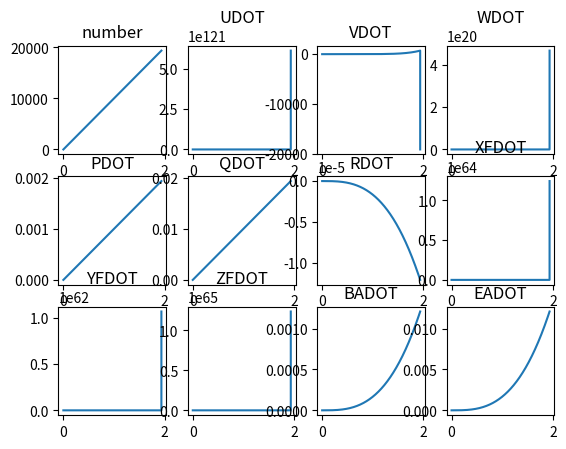
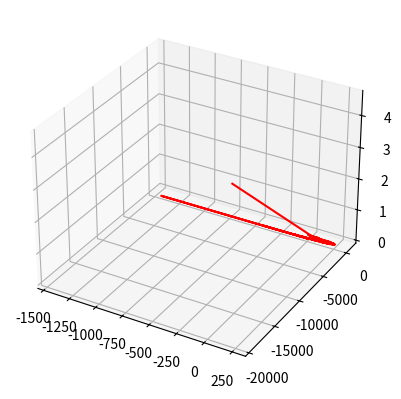

The matplotlib source for these figures, in order:
import math
import numpy as np
import matplotlib.pyplot as plt
import random
from mpl_toolkits import mplot3d

def u_dot(dt, parameters):
    g, w, fX, theta, r, q, y, z = parameters
    k = (((g/w)*fX) + (g*-math.sin(theta)) + ((r*y)-(q*z)))*dt
    return k
def v_dot(dt, parameters):
    g, w, fY, phi, theta, p, r, z, x = parameters
    k = (((g/w)*fY) + (g*math.sin(phi)*math.cos(theta)) + ((p*z)-(r*x)))*dt
    return k
def w_dot(dt, parameters):
    g, w, fZ, phi, theta, q, p, x, y = parameters
    k = (((g/w)*fZ) + (g*math.cos(phi)*math.cos(theta)) + ((q*x)-(p*y)))*dt
    return k
def p_dot(dt, parameters):
    matrix, mxb, iyyb, izzb, ixzb, q, r, p, mzb, ixxb, iyyb = parameters
    row1 = matrix[0]*(mxb + ((iyyb-izzb)*q*r) + (ixzb*p*q))
    row3 = matrix[2]*(mzb + ((ixxb-iyyb)*p*q)) - (ixzb*q*r)
    k = (row1+row3)*dt
    return k
def q_dot(dt, parameters):
    matrix, myb, izzb, ixxb, ixzb, p, r= parameters
    k = (matrix[1]*(myb+((izzb-ixxb)*p*r)+(ixzb*((r**2)-(p**2)))))*dt
    return k
def r_dot(dt, parameters):
    matrix, mxb, iyyb, izzb, ixzb, q, r, p, mzb, ixxb, iyyb = parameters
    row1 = matrix[0]*(mxb + ((iyyb-izzb)*q*r) + (ixzb*p*q))
    row3 = matrix[2]*(mzb + ((ixxb-iyyb)*p*q)) - (ixzb*q*r)
    k = (row1+row3)*dt
    return k
def xf_dot(dt, parameters):
    theta, psi, phi, x, y, z, vwxf = parameters
    row1 = (math.cos(theta)* math.cos(psi)*x)
    row2 = (((math.sin(phi)*math.sin(theta)*math.cos(psi))-(math.cos(phi)*math.sin(psi)))*y)
    row3 = (((math.cos(phi)* math.sin(theta)* math.cos(psi)) + (math.sin(phi)*math.sin(psi)))*z)
    k = (row1+row2+row3+vwxf)*dt
    return k
def yf_dot(dt, parameters):
    theta, psi, phi, x, y, z, vwyf = parameters
    row1 = (math.cos(theta)* math.sin(psi)*x)
    row2 = (((math.sin(phi)*math.sin(theta)*math.sin(psi))+(math.cos(phi)*math.cos(psi)))*y)
    row3 = (((math.cos(phi)* math.sin(theta)* math.sin(psi)) - (math.sin(phi)*math.cos(psi)))*z)
    k = (row1+row2+row3+vwyf)*dt
    return k
def zf_dot(dt, parameters):
    theta, phi, x, y, z, vwzf = parameters
    row1 = (-math.sin(theta)*x)
    row2 = ((math.sin(phi)*math.cos(theta))*y)
    row3 = ((math.cos(phi)*math.cos(theta))*z)
    k = (row1+row2+row3+vwzf)*dt
    return k
def ba_dot(dt, parameters):
    phi, theta, p, q, r = parameters
    row1 = p
    row2 = (math.sin(phi)*math.sin(theta)/math.cos(theta)) * q
    row3 = (math.cos(phi)*math.sin(theta)/math.cos(theta)) * r
    k = (row1+row2+row3)*dt
    return k
def ea_dot(dt, parameters):
    phi, p, q, r = parameters
    row1 = 0 * p
    row2 = (math.cos(phi)) * q
    row3 = (-math.sin(phi)) * r
    k = (row1+row2+row3)*dt
    return k
def ha_dot(dt, parameters):
    phi, theta, p, q, r = parameters
    row1 = 0 * p
    row2 = (math.sin(phi)/math.cos(theta)) * q
    row3 = (math.cos(phi)/math.cos(theta)) * r
    k = (row1+row2+row3)*dt
    return k

def rk4(integral, val, diff, h):
    diffnumber, UDOT, VDOT, WDOT, PDOT, QDOT, RDOT, XFDOT, YFDOT, ZFDOT, BADOT, EADOT, HADOT = diff
    valnumber, U, V, W, P, Q, R, XF, YF, ZF, BA, EA, HA, = val
    integralnumber, UPOS, VPOS, WPOS, PPOS, QPOS, RPOS, XFPOS, YFPOS, ZFPOS, BAPOS, EAPOS, HAPOS = integral

    # UDOT Calculations_______________________________________________________________________________
    first = [gravity, weight, forceX, EA, R, Q, V, W]
    k1 = u_dot(time, first)
    second = [i+(h*k1/2) for i in first]
    k2 = u_dot(time+(h/2), second)
    third = [i+(h*k2/2) for i in first]
    k3 = u_dot(time+(h/2),third)
    fourth = [i+(h*k3) for i in first]
    k4 = u_dot(time+h, fourth)
    UDOT = ((1/6)*k1*(2*k2)*(2*k3)+k4)
    U = U + (UDOT*h)
    UPOS = UPOS + (U*h) + (.5*UDOT*(h**2))

    # VDOT Calculations_______________________________________________________________________________
    first = [gravity, weight, forceY, BA, EA, P, R, W, U]
    k1 = v_dot(time, first)
    second = [i+(h*k1/2) for i in first]
    k2 = v_dot(time+(h/2), second)
    third = [i+(h*k2/2) for i in first]
    k3 = v_dot(time+(h/2),third)
    fourth = [i+(h*k3) for i in first]
    k4 = v_dot(time+h, fourth)
    VDOT = ((1/6)*k1*(2*k2)*(2*k3)+k4)
    V = V + (VDOT*h)
    VPOS = VPOS + (V*h) + (.5*VDOT*(h**2))

    # WDOT Calculations_______________________________________________________________________________
    first = [gravity, weight, forceZ, BA, EA, Q, P, U, V]
    k1 = w_dot(time, first)
    second = [i+(h*k1/2) for i in first]
    k2 = w_dot(time+(h/2), second)
    third = [i+(h*k2/2) for i in first]
    k3 = w_dot(time+(h/2),third)
    fourth = [i+(h*k3) for i in first]
    k4 = w_dot(time+h, fourth)
    WDOT = ((1/6)*k1*(2*k2)*(2*k3)+k4)
    W = W + (WDOT*h)
    WPOS = WPOS + (W*h) + (.5*WDOT*(h**2))

    # ROTATION RATES__________________________________________________________________________________
    MOI = np.array([[Ixxb, 0, -Ixzb], [0, Iyyb, 0], [-Izxb, 0, Izzb]])
    MOII = np.linalg.inv(MOI)
    # PDOT Calculations_______________________________________________________________________________
    first = [MOII[0], Mxb, Iyyb, Izzb, Ixzb, Q, R, P, Mzb, Ixxb, Iyyb]
    k1 = p_dot(time, first)
    second = [i+(h*k1/2) for i in first]
    k2 = p_dot(time+(h/2), second)
    third = [i+(h*k2/2) for i in first]
    k3 = p_dot(time+(h/2),third)
    fourth = [i+(h*k3) for i in first]
    k4 = p_dot(time+h, fourth)
    PDOT = ((1/6)*k1*(2*k2)*(2*k3)+k4)
    P = P + (PDOT*h)
    PPOS = PPOS + (P*h) + (.5*PDOT*(h**2))

    # QDOT Calculations_______________________________________________________________________________
    first = [MOII[1], Myb, Izzb, Ixxb, Ixzb,P, R]
    k1 = q_dot(time, first)
    second = [i+(h*k1/2) for i in first]
    k2 = q_dot(time+(h/2), second)
    third = [i+(h*k2/2) for i in first]
    k3 = q_dot(time+(h/2),third)
    fourth = [i+(h*k3) for i in first]
    k4 = q_dot(time+h, fourth)
    QDOT = ((1/6)*k1*(2*k2)*(2*k3)+k4)
    Q = Q + (QDOT*h)
    QPOS = QPOS + (Q*h) + (.5*QDOT*(h**2))


    # RDOT Calculations_______________________________________________________________________________
    first = [MOII[2], Mxb, Iyyb, Izzb, Ixzb, Q, R, P, Mzb, Ixxb, Iyyb]
    k1 = r_dot(time, first)
    second = [i+(h*k1/2) for i in first]
    k2 = r_dot(time+(h/2), second)
    third = [i+(h*k2/2) for i in first]
    k3 = r_dot(time+(h/2),third)
    fourth = [i+(h*k3) for i in first]
    k4 = r_dot(time+h, fourth)
    RDOT = ((1/6)*k1*(2*k2)*(2*k3)+k4)
    R = R + (RDOT*h)
    RPOS = RPOS + (R*h) + (.5*RDOT*(h**2))

    # XFDOT Calculations_______________________________________________________________________________
    first = [EA, HA, BA, U, V, W, Vwxf]
    k1 = xf_dot(time, first)
    second = [i+(h*k1/2) for i in first]
    k2 = xf_dot(time+(h/2), second)
    third = [i+(h*k2/2) for i in first]
    k3 = xf_dot(time+(h/2),third)
    fourth = [i+(h*k3) for i in first]
    k4 = xf_dot(time+h, fourth)
    XFDOT = ((1/6)*k1*(2*k2)*(2*k3)+k4)
    XF = XF + (XFDOT*h)
    XFPOS = XFPOS + (XF*h) + (.5*XFDOT*(h**2))


    # YFDOT Calculations_______________________________________________________________________________
    first = [EA, HA, BA, U, V, W, Vwyf]
    k1 = yf_dot(time, first)
    second = [i+(h*k1/2) for i in first]
    k2 = yf_dot(time+(h/2), second)
    third = [i+(h*k2/2) for i in first]
    k3 = yf_dot(time+(h/2),third)
    fourth = [i+(h*k3) for i in first]
    k4 = yf_dot(time+h, fourth)
    YFDOT = ((1/6)*k1*(2*k2)*(2*k3)+k4)
    YF = YF + (YFDOT*h)
    YFPOS = YFPOS + (YF*h) + (.5*YFDOT*(h**2))


    # ZFDOT Calculations_______________________________________________________________________________
    first = [EA, BA, U, V, W, Vwzf]
    k1 = zf_dot(time, first)
    second = [i+(h*k1/2) for i in first]
    k2 = zf_dot(time+(h/2), second)
    third = [i+(h*k2/2) for i in first]
    k3 = zf_dot(time+(h/2),third)
    fourth = [i+(h*k3) for i in first]
    k4 = zf_dot(time+h, fourth)
    ZFDOT = ((1/6)*k1*(2*k2)*(2*k3)+k4)
    ZF = ZF + (ZFDOT*h)
    ZFPOS = ZFPOS + (ZF*h) + (.5*ZFDOT*(h**2))


    # BADOT Calculations_______________________________________________________________________________
    first = [BA, EA, P, Q, R]
    k1 = ba_dot(time, first)
    second = [i+(h*k1/2) for i in first]
    k2 = ba_dot(time+(h/2), second)
    third = [i+(h*k2/2) for i in first]
    k3 = ba_dot(time+(h/2),third)
    fourth = [i+(h*k3) for i in first]
    k4 = ba_dot(time+h, fourth)
    BADOT = ((1/6)*k1*(2*k2)*(2*k3)+k4)
    BA = BA + (BADOT*h)
    BAPOS = BAPOS + (BA*h) + (.5*BADOT*(h**2))


    # EADOT Calculations_______________________________________________________________________________
    first = [BA, P, Q, R]
    k1 = ea_dot(time, first)
    second = [i+(h*k1/2) for i in first]
    k2 = ea_dot(time+(h/2), second)
    third = [i+(h*k2/2) for i in first]
    k3 = ea_dot(time+(h/2),third)
    fourth = [i+(h*k3) for i in first]
    k4 = ea_dot(time+h, fourth)
    EADOT = ((1/6)*k1*(2*k2)*(2*k3)+k4)
    EA = EA + (EADOT*h)
    EAPOS = EAPOS + (EA*h) + (.5*EADOT*(h**2))


    # HADOT Calculations_______________________________________________________________________________
    first = [BA, EA, P, Q, R]
    k1 = ha_dot(time, first)
    second = [i+(h*k1/2) for i in first]
    k2 = ha_dot(time+(h/2), second)
    third = [i+(h*k2/2) for i in first]
    k3 = ha_dot(time+(h/2),third)
    fourth = [i+(h*k3) for i in first]
    k4 = ha_dot(time+h, fourth)
    HADOT = ((1/6)*k1*(2*k2)*(2*k3)+k4)
    HA = HA + (HADOT*h)
    HAPOS = HAPOS + (HA*h) + (.5*HADOT*(h**2))


 

    diffs = [diffnumber+1, UDOT, VDOT, WDOT, PDOT, QDOT, RDOT, XFDOT, YFDOT, ZFDOT, BADOT, EADOT, HADOT]
    vals = [valnumber + 1, U, V, W, P, Q, R, XF, YF, ZF, BA, EA, HA]
    integrals = [integralnumber + 1, UPOS, VPOS, WPOS, PPOS, QPOS, RPOS, XFPOS, YFPOS, ZFPOS, BAPOS, EAPOS, HAPOS]
    return diffs, vals, integrals

    
# IF ISSUES ARISE< DROP THE TIME STEP
# Time
time = 0

# Constants
gravity = -32.2
weight = 20

# Time Step
h = .0001

# Forces
forceX=0
forceY=0
forceZ=0

# Moments of Inertia
Ixxb = 737.53
Ixyb = 2000
Ixzb = -0.05
Iyxb = 0.01
Iyyb = 795692.04
Iyzb = 0
Izxb = -0.017
Izyb = 0
Izzb = 795692.04

# Aerodynamic Moments
Mxb = 0
Myb = 0
Mzb = 0

# Earth-Fixed Components of Wind
Vwxf = 0
Vwyf = 5
Vwzf = 0

# Initial Acceleration Conditions
UDOT = 0
VDOT = 0
WDOT = gravity
PDOT = 0
QDOT = 0
RDOT = 0
XFDOT = 0
YFDOT = 0
ZFDOT = 0
BADOT = 0
EADOT = 0
HADOT = 0

# Initial Velocities
U = 1
V = 1
W = 8000
P = 0.001
Q = 0.01
R = 0
XF = 0
YF = 0
ZF = 0
BA = 0
EA = 0
HA = 0

# Initial Positions
UPOS = 0
VPOS = 0
WPOS = 4500
PPOS = 0
QPOS = 0
RPOS = 0
XFPOS = 0
YFPOS = 0
ZFPOS = 0
BAPOS = 0
EAPOS = 0
HAPOS = 0

totaldifferentials = []
totalvalues = []
totalintegrals = []
differential = [0, UDOT, VDOT, WDOT, PDOT, QDOT, RDOT, XFDOT, YFDOT, ZFDOT, BADOT, EADOT, HADOT]
value = [0, U, V, W, P, Q, R, XF, YF, ZF, BA, EA, HA]
integral = [0, UPOS, VPOS, WPOS, PPOS, QPOS, RPOS, XFPOS, YFPOS, ZFPOS, BAPOS, EAPOS, HAPOS]
print(differential)
print(value)
print(integral)
input()
totalvalues.append(value)
totaldifferentials.append(differential)
totalintegrals.append(integral)
times = [0]
while 4500<=integral[3]:
    time = time + h
    differential, value, integral = rk4(integral, value, differential, h)
    totaldifferentials.append(differential)
    totalvalues.append(value)
    totalintegrals.append(integral)
    times.append(time)
    print(integral[3])


labels = ["number", "UDOT", "VDOT", "WDOT", "PDOT", "QDOT", "RDOT", "XFDOT", "YFDOT", "ZFDOT", "BADOT", "EADOT", "HADOT"]
fig, axs = plt.subplots(nrows=3, ncols=4)
iteration = 0
for i in range(0, 3):
    for j in range(0, 4):
        axs[i, j].plot(times,[totalintegrals[k][iteration] for k in range(0, len(totalintegrals))])
        axs[i, j].set_title(labels[iteration])
        iteration = iteration + 1



plt.show()


newfig = plt.figure()

ax = newfig.add_subplot(111, projection='3d')
u = [totalintegrals[i][1] for i in range(0, len(totalvalues)-1)]
v = [totalintegrals[i][2] for i in range(0, len(totalvalues)-1)]
w = [totalintegrals[i][3] for i in range(0, len(totalvalues)-1)]
ax.plot(u, v, w, 'red')

plt.autoscale(False)
plt.show()



